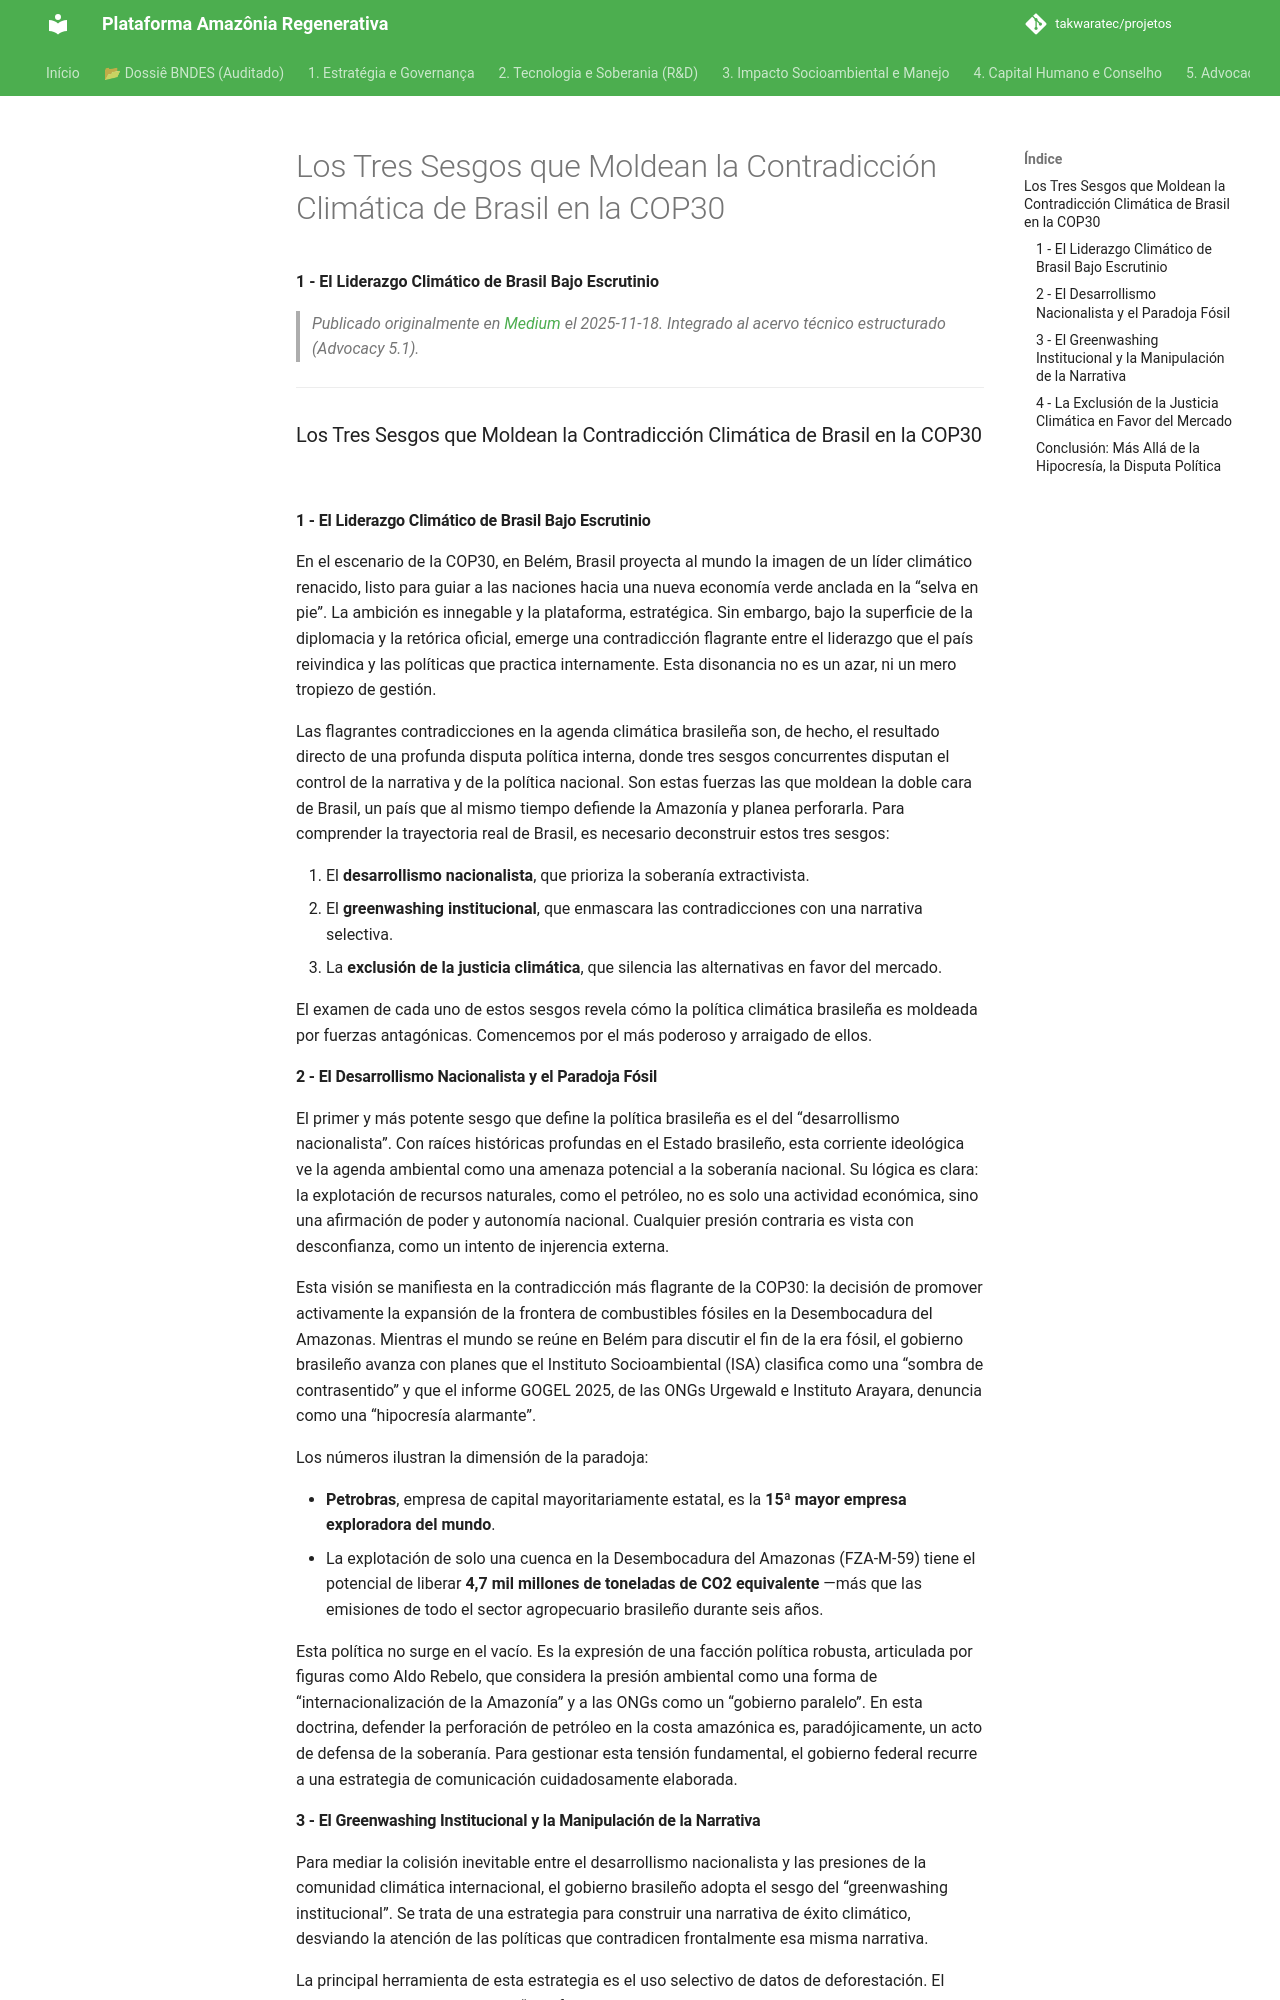

repository: takwaratec/projetos · page: 07_BLOG_MEDIUM/2025-11-18_Os-Tr-s-Vieses_es/index.html · generator: mkdocs

---
title: "Los Tres Sesgos que Moldean la Contradicción Climática de Brasil en la COP30"
date: 2025-11-18
author: Fabio Takwara
category: Blog
source: Medium
language: es
---

# Los Tres Sesgos que Moldean la Contradicción Climática de Brasil en la COP30
**1 - El Liderazgo Climático de Brasil Bajo Escrutinio**

> *Publicado originalmente en [Medium](https://medium.com/@fabiotakwara/os-tr%C3%AAs-vieses-que-moldam-a-contradi%C3%A7%C3%A3o-clim%C3%A1tica-do-brasil-na-cop30-55c791fb9cd7) el 2025-11-18. Integrado al acervo técnico estructurado (Advocacy 5.1).*

---

### Los Tres Sesgos que Moldean la Contradicción Climática de Brasil en la COP30

![](https://cdn-images-1.medium.com/max/800/1*f6LZw3aRh35sdjJRTqTS1g.png)

#### 1 - El Liderazgo Climático de Brasil Bajo Escrutinio

En el escenario de la COP30, en Belém, Brasil proyecta al mundo la imagen de un líder climático renacido, listo para guiar a las naciones hacia una nueva economía verde anclada en la “selva en pie”. La ambición es innegable y la plataforma, estratégica. Sin embargo, bajo la superficie de la diplomacia y la retórica oficial, emerge una contradicción flagrante entre el liderazgo que el país reivindica y las políticas que practica internamente. Esta disonancia no es un azar, ni un mero tropiezo de gestión.

Las flagrantes contradicciones en la agenda climática brasileña son, de hecho, el resultado directo de una profunda disputa política interna, donde tres sesgos concurrentes disputan el control de la narrativa y de la política nacional. Son estas fuerzas las que moldean la doble cara de Brasil, un país que al mismo tiempo defiende la Amazonía y planea perforarla. Para comprender la trayectoria real de Brasil, es necesario deconstruir estos tres sesgos:

1. El **desarrollismo nacionalista**, que prioriza la soberanía extractivista.
2. El **greenwashing institucional**, que enmascara las contradicciones con una narrativa selectiva.
3. La **exclusión de la justicia climática**, que silencia las alternativas en favor del mercado.

El examen de cada uno de estos sesgos revela cómo la política climática brasileña es moldeada por fuerzas antagónicas. Comencemos por el más poderoso y arraigado de ellos.

#### 2 - El Desarrollismo Nacionalista y el Paradoja Fósil

El primer y más potente sesgo que define la política brasileña es el del “desarrollismo nacionalista”. Con raíces históricas profundas en el Estado brasileño, esta corriente ideológica ve la agenda ambiental como una amenaza potencial a la soberanía nacional. Su lógica es clara: la explotación de recursos naturales, como el petróleo, no es solo una actividad económica, sino una afirmación de poder y autonomía nacional. Cualquier presión contraria es vista con desconfianza, como un intento de injerencia externa.

Esta visión se manifiesta en la contradicción más flagrante de la COP30: la decisión de promover activamente la expansión de la frontera de combustibles fósiles en la Desembocadura del Amazonas. Mientras el mundo se reúne en Belém para discutir el fin de la era fósil, el gobierno brasileño avanza con planes que el Instituto Socioambiental (ISA) clasifica como una “sombra de contrasentido” y que el informe GOGEL 2025, de las ONGs Urgewald e Instituto Arayara, denuncia como una “hipocresía alarmante”.

Los números ilustran la dimensión de la paradoja:

* **Petrobras**, empresa de capital mayoritariamente estatal, es la **15ª mayor empresa exploradora del mundo**.
* La explotación de solo una cuenca en la Desembocadura del Amazonas (FZA-M-59) tiene el potencial de liberar **4,7 mil millones de toneladas de CO2 equivalente** —más que las emisiones de todo el sector agropecuario brasileño durante seis años.

Esta política no surge en el vacío. Es la expresión de una facción política robusta, articulada por figuras como Aldo Rebelo, que considera la presión ambiental como una forma de “internacionalización de la Amazonía” y a las ONGs como un “gobierno paralelo”. En esta doctrina, defender la perforación de petróleo en la costa amazónica es, paradójicamente, un acto de defensa de la soberanía. Para gestionar esta tensión fundamental, el gobierno federal recurre a una estrategia de comunicación cuidadosamente elaborada.
